Photos from the image-classification dataset "dataset" in the GitHub repository atlan-antillia/sol4py. Its 50 classes are: 3x3 basketball, archery, artistic gymnastics, artistic swimming, athletics, badminton, baseball, basketball, beach volleyball, boxing, canoe slalom, canoe sprint, cycling BMX freestyle, cycling BMX racing, cycling mountain bike, cycling road, cycling track, diving, equestrian dressage, equestrian eventing, equestrian jumping, fencing, football, golf, handball, hockey, judo, karate kata, karate kumite, marathon swimming, modern pentathlon, rhythmic gymnastics, rowing, rugby, sailing, shooting, skateboarding, softball, sport climbing, surfing, swimming, table tennis, taekwondo, tennis, trampoline gymnastics, triathlon, volleyball, water polo, weightlifting, wrestling.

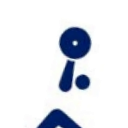
Label: weightlifting

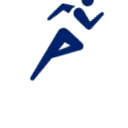
Label: athletics

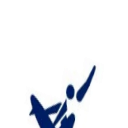
Label: surfing

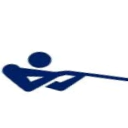
Label: shooting

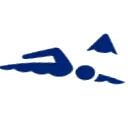
Label: marathon swimming

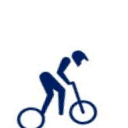
Label: cycling BMX racing
